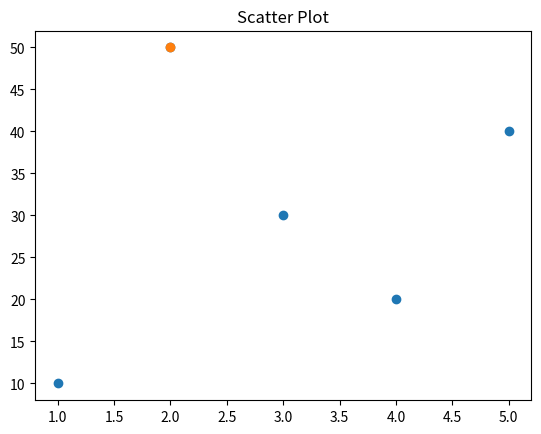

Write Python code to recreate this figure.
import matplotlib.pyplot as plt

x = [1, 2, 3, 4, 5]
y = [10, 50, 30, 20, 40]

plt.scatter(x, y)

max_y = max(y)
max_x = x[y.index(max_y)]

plt.scatter(max_x, max_y)

plt.title("Scatter Plot")

plt.show()

'''output:
A scatter plot will be displayed showing the relationship between x and y values, with the maximum y value highlighted.
'''
